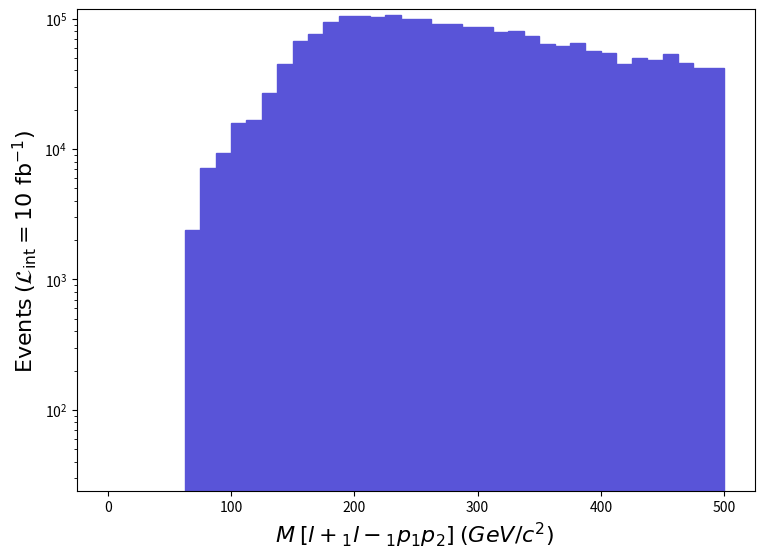

Reproduce this figure in Python. (Note: this script raises an exception after producing the figure.)
def selection_22():

    # Library import
    import numpy
    import matplotlib
    import matplotlib.pyplot   as plt
    import matplotlib.gridspec as gridspec

    # Library version
    matplotlib_version = matplotlib.__version__
    numpy_version      = numpy.__version__

    # Histo binning
    xBinning = numpy.linspace(0.0,500.0,41,endpoint=True)

    # Creating data sequence: middle of each bin
    xData = numpy.array([6.25,18.75,31.25,43.75,56.25,68.75,81.25,93.75,106.25,118.75,131.25,143.75,156.25,168.75,181.25,193.75,206.25,218.75,231.25,243.75,256.25,268.75,281.25,293.75,306.25,318.75,331.25,343.75,356.25,368.75,381.25,393.75,406.25,418.75,431.25,443.75,456.25,468.75,481.25,493.75])

    # Creating weights for histo: y23_M_0
    y23_M_0_weights = numpy.array([0.0,0.0,0.0,0.0,0.0,2401.732978399999,7205.1989351999955,9306.714916299998,15911.479856900001,16812.1298488,26719.27975969998,44732.27959769995,67548.73939249998,76555.23931149996,93667.57915760002,104475.39906039981,103874.8990658004,103574.69906850025,107177.29903610026,99371.69910629997,99671.91910359994,91566.06917649996,90665.41918459996,86462.37922240004,86162.16922509996,79557.3992845,80157.83927909994,73252.84934120002,64246.359422199945,61544.40944649995,64846.78941679998,56740.93948969999,54639.41950860002,45032.48959500001,49535.739554499996,48034.659567999974,53138.33952209999,45332.70959229998,42030.329621999954,41730.10962469999])

    # Creating a new Canvas
    fig   = plt.figure(figsize=(8.75,6.25),dpi=80)
    frame = gridspec.GridSpec(1,1)
    pad   = fig.add_subplot(frame[0])

    # Creating a new Stack
    pad.hist(x=xData, bins=xBinning, weights=y23_M_0_weights,\
             label="$run\_01$", histtype="stepfilled", rwidth=1.0,\
             color="#5954d8", edgecolor="#5954d8", linewidth=1, linestyle="solid",\
             bottom=None, cumulative=False, density=False, align="mid", orientation="vertical")


    # Axis
    plt.rc('text',usetex=False)
    plt.xlabel(r"$M$ $[ l+_{1} l-_{1} p_{1} p_{2} ]$ $(GeV/c^{2})$ ",\
               fontsize=16,color="black")
    plt.ylabel(r"$\mathrm{Events}$ $(\mathcal{L}_{\mathrm{int}} = 10\ \mathrm{fb}^{-1})$ ",\
               fontsize=16,color="black")

    # Boundary of y-axis
    ymax=(y23_M_0_weights).max()*1.1
    #ymin=0 # linear scale
    ymin=min([x for x in (y23_M_0_weights) if x])/100. # log scale
    plt.gca().set_ylim(ymin,ymax)

    # Log/Linear scale for X-axis
    plt.gca().set_xscale("linear")
    #plt.gca().set_xscale("log",nonpositive="clip")

    # Log/Linear scale for Y-axis
    #plt.gca().set_yscale("linear")
    plt.gca().set_yscale("log",nonpositive="clip")

    # Saving the image
    plt.savefig('../../HTML/MadAnalysis5job_0/selection_22.png')
    plt.savefig('../../PDF/MadAnalysis5job_0/selection_22.png')
    plt.savefig('../../DVI/MadAnalysis5job_0/selection_22.eps')

# Running!
if __name__ == '__main__':
    selection_22()
